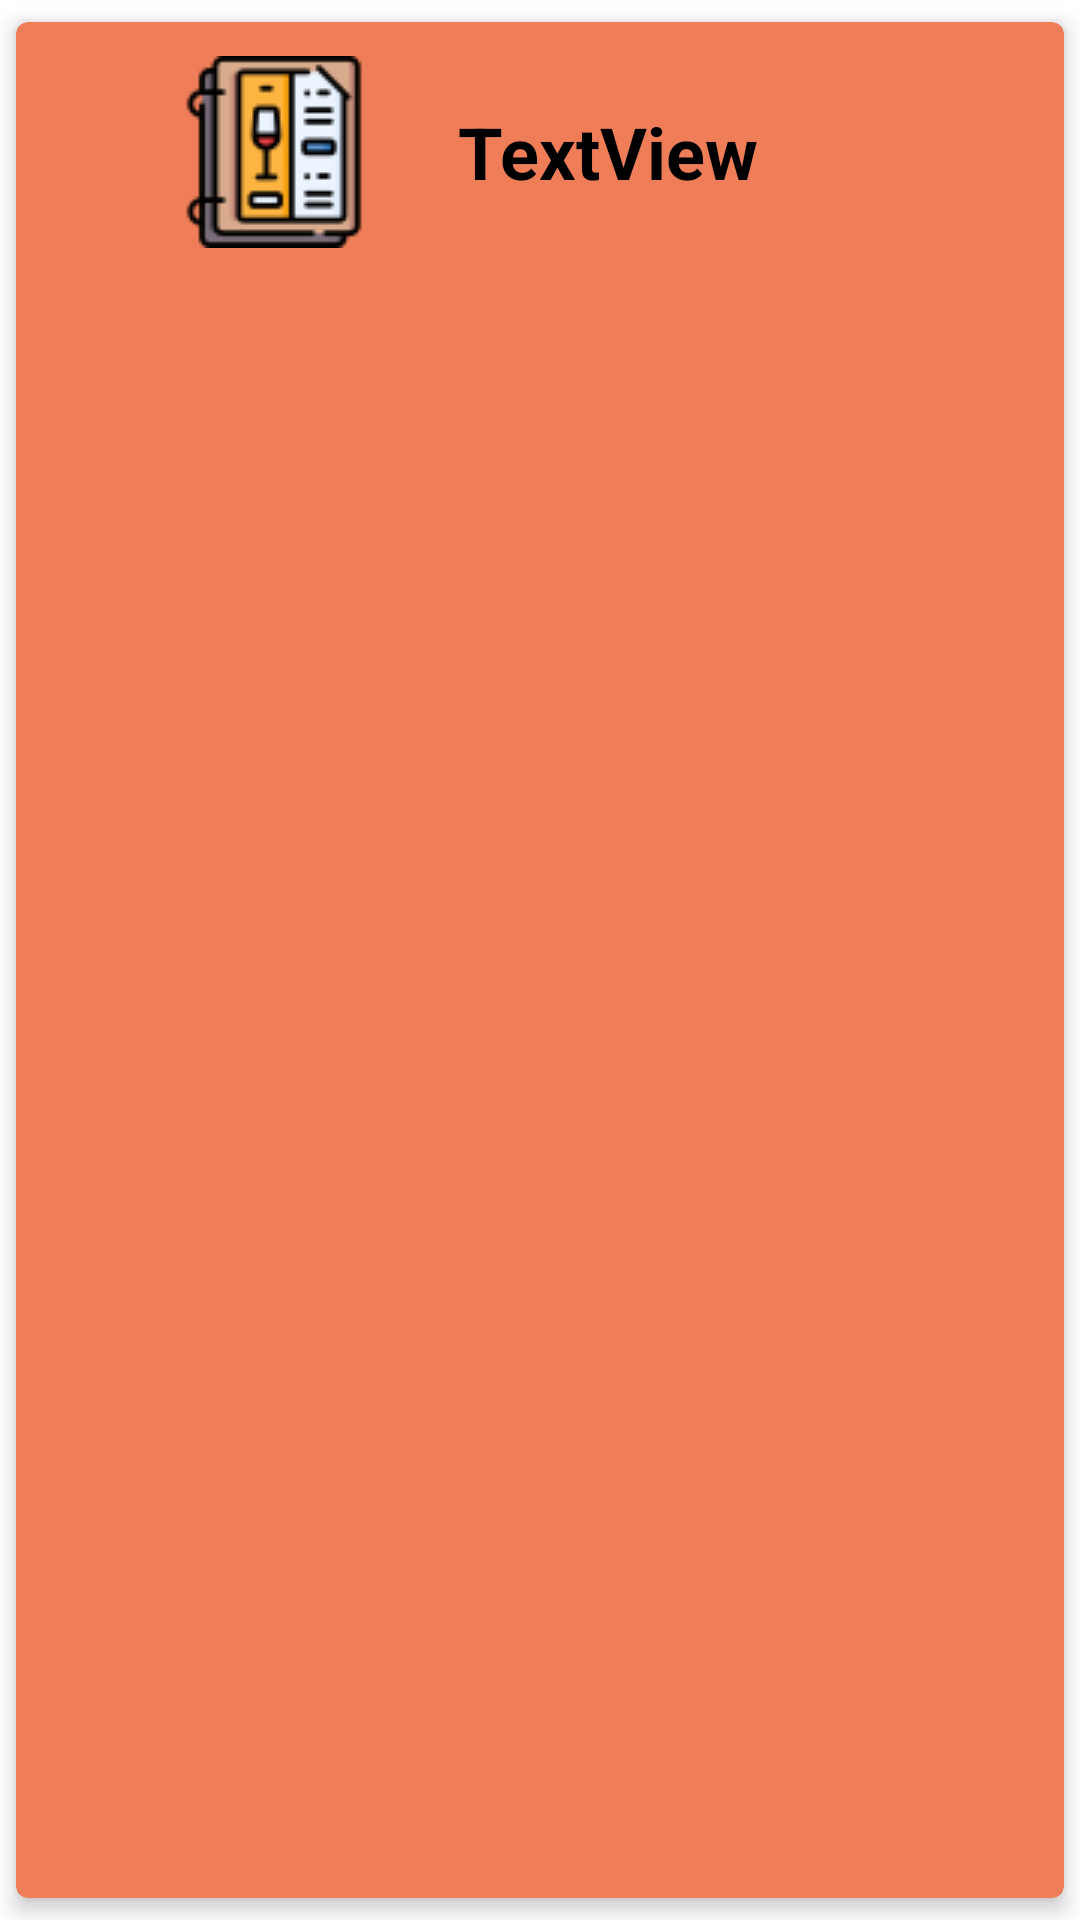

Reconstruct the res/layout file that produces this screen, plus the resources it refers to.
<!-- AndroidManifest.xml: application theme Theme.AppBar -->
<!-- res/layout/recycler_lista_familias.xml -->
<?xml version="1.0" encoding="utf-8"?>
<androidx.cardview.widget.CardView xmlns:android="http://schemas.android.com/apk/res/android"
    xmlns:app="http://schemas.android.com/apk/res-auto"
    xmlns:tools="http://schemas.android.com/tools"
    android:layout_width="match_parent"
    android:layout_height="wrap_content"
    android:backgroundTint="@color/background"
    android:padding="3dp"
    app:cardCornerRadius="4dp"
    app:cardElevation="4dp"
    app:cardUseCompatPadding="true">

    <androidx.constraintlayout.widget.ConstraintLayout
        android:layout_width="match_parent"
        android:layout_height="wrap_content"
        android:padding="2dp">

        <TextView
            android:id="@+id/tv_nombre_familia"
            android:layout_width="wrap_content"
            android:layout_height="wrap_content"
            android:layout_marginTop="25dp"
            android:layout_marginEnd="100dp"
            android:layout_marginBottom="25dp"
            android:text="TextView"
            android:textColor="@color/black"
            android:textSize="24sp"
            android:textStyle="bold"
            app:layout_constraintBottom_toBottomOf="parent"
            app:layout_constraintEnd_toEndOf="parent"
            app:layout_constraintTop_toTopOf="parent" />

        <ImageView
            android:id="@+id/img_familia"
            android:layout_width="wrap_content"
            android:layout_height="wrap_content"
            android:layout_marginStart="52dp"
            app:layout_constraintBottom_toBottomOf="parent"
            app:layout_constraintStart_toStartOf="parent"
            app:layout_constraintTop_toTopOf="parent"
            app:srcCompat="@drawable/iconofamilias" />
    </androidx.constraintlayout.widget.ConstraintLayout>
</androidx.cardview.widget.CardView>
<!-- resources referenced by this layout -->
<resources>
  <color name="background">#EF7D58</color>
  <color name="black">#FF000000</color>
  <!-- drawable iconofamilias: png bitmap (drawable, 3076 bytes) -->
  <style name="Theme.AppBar" parent="Theme.MaterialComponents.DayNight.DarkActionBar">
          
          <item name="colorPrimary">@color/purple_500</item>
          <item name="colorPrimaryVariant">@color/purple_700</item>
          <item name="colorOnPrimary">@color/white</item>
          
          <item name="colorSecondary">@color/teal_200</item>
          <item name="colorSecondaryVariant">@color/teal_700</item>
          <item name="colorOnSecondary">@color/black</item>
          
          <item name="android:statusBarColor" tools:targetApi="l">?attr/colorPrimaryVariant</item>
          
      </style>
  <color name="purple_500">#FF6200EE</color>
  <color name="purple_700">#FF3700B3</color>
  <color name="white">#FFFFFFFF</color>
  <color name="teal_200">#FF03DAC5</color>
  <color name="teal_700">#FF018786</color>
</resources>
